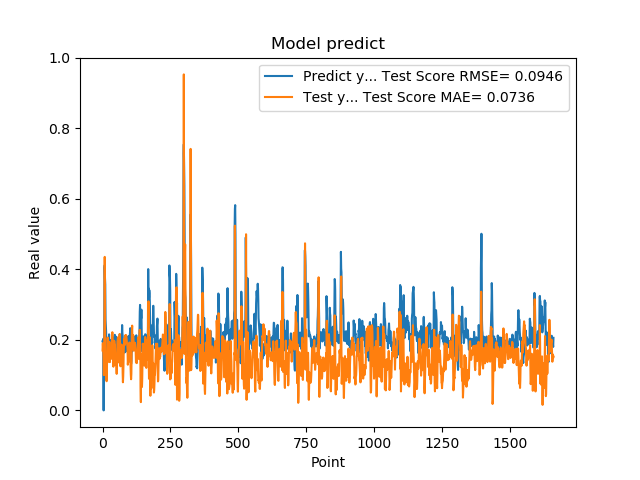

Values plotted in this chart, from the file beside it:
1.955727785830000398e-01, 1.699617674647528609e-01
1.954265981910000005e-01, 1.903190783034909017e-01
2.004670947789999880e-01, 1.796788964535902255e-01
2.029463946819999587e-01, 1.656166121170188077e-01
0.000000000000000000e+00, 1.408545898600202795e-01
1.862521618600000151e-01, 1.001576337119185339e-01
1.862153261900000301e-01, 1.903523776337961992e-01
4.038094580169999670e-01, 2.472221885836998756e-01
4.118085205549999461e-01, 4.352514616578371798e-01
3.743042349819999948e-01, 3.141782488940055296e-01
3.571429848669999685e-01, 1.027409011751618390e-01
2.572054266930000055e-01, 1.005682862492247170e-01
2.409307956699999753e-01, 1.555198271206683636e-01
2.253161966800000249e-01, 1.179890404997109565e-01
1.935185044999999937e-01, 9.026606782143709040e-02
1.787700653079999924e-01, 8.274042732921865761e-02
1.622045934200000150e-01, 1.177028193887927482e-01
1.761920750140000269e-01, 1.526806830661114889e-01
1.883655935530000325e-01, 1.876237727544335931e-01
1.861467957499999548e-01, 2.064715661400076951e-01
1.954913884399999968e-01, 1.918703825918982309e-01
1.954011768099999935e-01, 1.842529154313871653e-01
1.660518944260000185e-01, 1.640699095824388332e-01
1.907722949980000249e-01, 1.377751756440825648e-01
2.156041562559999625e-01, 1.680617229008709579e-01
1.898660957809999716e-01, 1.944947263831419693e-01
1.770474612709999895e-01, 1.548463463497128378e-01
2.001174986360000074e-01, 1.368647199476705212e-01
1.948629021640000125e-01, 1.689292136134140365e-01
1.922753006219999894e-01, 1.699986107537518332e-01
1.779100298880000042e-01, 1.619973358772466010e-01
1.810636967419999854e-01, 1.459927191435628213e-01
1.680064052340000114e-01, 1.466489932743280933e-01
1.635809391740000174e-01, 1.632872413640241716e-01
1.706920862200000111e-01, 1.804893207789480813e-01
1.916799396280000345e-01, 2.184920110644069657e-01
2.085516005749999957e-01, 2.216743987848620867e-01
2.058236002919999752e-01, 2.199145396095858740e-01
1.828240007160000513e-01, 1.794946038920397224e-01
1.857409924269999846e-01, 1.275509383364916427e-01
1.775099337099999841e-01, 1.239497204688032733e-01
1.752161234619999952e-01, 1.349974522892956053e-01
1.971126049759999999e-01, 1.678285480963855048e-01
1.845117062330000057e-01, 1.974497172324823080e-01
1.984785944219999987e-01, 1.882765028547864206e-01
2.143009155989999692e-01, 1.875295325206975672e-01
1.841159015890000139e-01, 1.740173930106670430e-01
2.104043960570000094e-01, 1.292260550079792902e-01
2.032361328599999739e-01, 1.443894564417054771e-01
2.088565975429999833e-01, 1.579447180573057830e-01
1.960448026660000231e-01, 1.484109906976129045e-01
1.900728046889999523e-01, 1.207760974636721135e-01
1.658952832220000062e-01, 1.036022548981296726e-01
1.872539073229999851e-01, 1.307952384191347073e-01
1.852532625200000171e-01, 1.682955573597231524e-01
1.799222826959999966e-01, 1.948736857122572719e-01
2.012764066460000223e-01, 2.003919923681724835e-01
1.978618204589999985e-01, 2.073255571933556862e-01
1.950792670250000027e-01, 1.731979622387163631e-01
1.711323857310000085e-01, 1.468181335224806872e-01
1.623787879939999901e-01, 1.360038896952215359e-01
... 1,599 more rows
